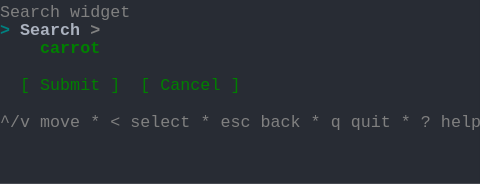
t = 0.00 s
t = 1.03 s: frame unchanged from t = 0.00 s, image omitted
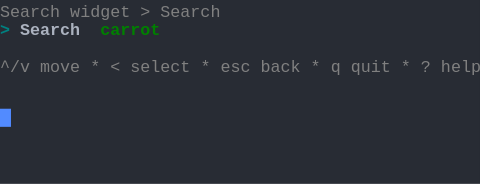
t = 2.19 s
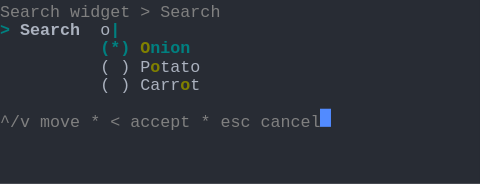
t = 3.20 s
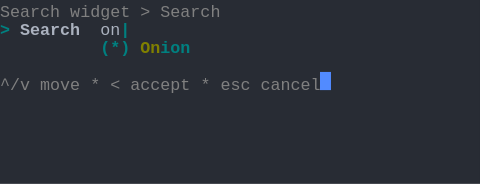
t = 4.50 s
t = 5.19 s: frame unchanged from t = 4.50 s, image omitted

The animated SVG that drew these frames (rendered in a browser with its animation timeline set to each time). Animation: 1 CSS @keyframes rule; one cycle of 6.56 s, repeats indefinitely.

<svg xmlns="http://www.w3.org/2000/svg" xmlns:xlink="http://www.w3.org/1999/xlink" width="480" height="183.70000000000002"><rect width="480" height="183.70000000000002" rx="0" ry="0" class="a"></rect><svg height="183.70000000000002" viewBox="0 0 48 18.37" width="480" xmlns="http://www.w3.org/2000/svg" xmlns:xlink="http://www.w3.org/1999/xlink"><style>.a{fill:rgb(40,44,52)}.b{font-family:Consolas,"Courier New",Courier,"Liberation Mono",monospace}.c{fill:rgb(128,128,128);white-space:pre}.d{fill:rgb(0,128,128);font-weight:bold;white-space:pre}.e{fill:rgb(171,178,191);font-weight:bold;white-space:pre}.f{fill:rgb(171,178,191);white-space:pre}.g{fill:rgb(128,128,0);font-weight:bold;white-space:pre}.h{fill:transparent}.i{fill:rgb(82,139,255)}.k{animation-duration:6.562s;animation-iteration-count:infinite;animation-name:j;animation-timing-function:steps(1,end)}.l{fill:rgb(128,128,128);font-weight:bold;white-space:pre}.m{fill:rgb(0,128,0);font-weight:bold;white-space:pre}.n{fill:rgb(0,128,0);white-space:pre}@keyframes j{0%{transform:translateX(-0px)}0%{transform:translateX(-48px)}21%{transform:translateX(-96px)}33.3%{transform:translateX(-144px)}45.7%{transform:translateX(-192px)}58.1%{transform:translateX(-240px)}100%{transform:translateX(-288px)}}</style><g font-family="Consolas, &quot;Courier New&quot;, Courier, &quot;Liberation Mono&quot;, monospace" font-size="1.67" class="b"><defs><symbol id="1"><text x="0" y="1.67" class="c">^/v</text><text x="4.008" y="1.67" class="c">move</text><text x="9.017999999999999" y="1.67" class="c">*</text><text x="11.021999999999998" y="1.67" class="c">&lt;</text><text x="13.026" y="1.67" class="c">select</text><text x="20.04" y="1.67" class="c">*</text><text x="22.043999999999997" y="1.67" class="c">esc</text><text x="26.052" y="1.67" class="c">back</text><text x="31.061999999999998" y="1.67" class="c">*</text><text x="33.065999999999995" y="1.67" class="c">q</text><text x="35.06999999999999" y="1.67" class="c">quit</text><text x="40.08" y="1.67" class="c">*</text><text x="42.083999999999996" y="1.67" class="c">?</text><text x="44.087999999999994" y="1.67" class="c">help</text></symbol><symbol id="2"><text x="0" y="1.67" class="c">Search</text><text x="7.013999999999999" y="1.67" class="c">widget</text><text x="14.027999999999999" y="1.67" class="c">&gt;</text><text x="16.032" y="1.67" class="c">Search</text></symbol><symbol id="3"><text x="0" y="1.67" class="c">^/v</text><text x="4.008" y="1.67" class="c">move</text><text x="9.017999999999999" y="1.67" class="c">*</text><text x="11.021999999999998" y="1.67" class="c">&lt;</text><text x="13.026" y="1.67" class="c">accept</text><text x="20.04" y="1.67" class="c">*</text><text x="22.043999999999997" y="1.67" class="c">esc</text><text x="26.052" y="1.67" class="c">cancel</text></symbol><symbol id="4"><text x="0" y="1.67" class="d">&gt;</text><text x="2.004" y="1.67" class="e">Search</text><text x="10.02" y="1.67" class="f">on</text><text x="12.024" y="1.67" class="d">|</text></symbol><symbol id="5"><text x="10.02" y="1.67" class="d">(*)</text><text x="14.027999999999999" y="1.67" class="g">On</text><text x="16.032" y="1.67" class="d">ion</text></symbol><symbol id="a"><rect height="10" width="48" x="0" y="0" class="h"></rect></symbol><symbol id="b"><rect height="1.837" width="1.1022" class="i"></rect></symbol></defs><rect height="18.37" width="48" class="a"></rect><g class="k"><svg x="0" y="0" width="336"><svg x="0"><use xlink:href="#a"></use><use xlink:href="#b" x="-0.0040000000000000036" y="0"></use></svg><svg x="48"><use xlink:href="#a"></use><use xlink:href="#b" x="47.996" y="10.847"></use><text x="0" y="1.67" class="c">Search</text><text x="7.013999999999999" y="1.67" class="c">widget</text><text x="0" y="3.5069999999999997" class="d">&gt;</text><text x="2.004" y="3.5069999999999997" class="e">Search</text><text x="9.017999999999999" y="3.5069999999999997" class="l">&gt;</text><text x="4.008" y="5.343999999999999" class="m">carrot</text><text x="2.004" y="9.018" class="n">[</text><text x="4.008" y="9.018" class="n">Submit</text><text x="11.021999999999998" y="9.018" class="n">]</text><text x="14.027999999999999" y="9.018" class="n">[</text><text x="16.032" y="9.018" class="n">Cancel</text><text x="23.045999999999996" y="9.018" class="n">]</text><use xlink:href="#1" y="11.022"></use></svg><svg x="96"><use xlink:href="#a"></use><use xlink:href="#b" x="47.996" y="5.336"></use><use xlink:href="#2" y="0"></use><text x="0" y="3.5069999999999997" class="d">&gt;</text><text x="2.004" y="3.5069999999999997" class="e">Search</text><text x="10.02" y="3.5069999999999997" class="m">carrot</text><use xlink:href="#1" y="5.511"></use></svg><svg x="144"><use xlink:href="#a"></use><use xlink:href="#b" x="31.996" y="12.684"></use><use xlink:href="#2" y="0"></use><text x="0" y="3.5069999999999997" class="d">&gt;</text><text x="2.004" y="3.5069999999999997" class="e">Search</text><text x="10.02" y="3.5069999999999997" class="d">|</text><text x="10.02" y="5.343999999999999" class="d">(*)</text><text x="14.027999999999999" y="5.343999999999999" class="d">Carrot</text><text x="10.02" y="7.181" class="f">(</text><text x="12.024" y="7.181" class="f">)</text><text x="14.027999999999999" y="7.181" class="f">Potato</text><text x="10.02" y="9.018" class="f">(</text><text x="12.024" y="9.018" class="f">)</text><text x="14.027999999999999" y="9.018" class="f">Onion</text><text x="10.02" y="10.855" class="f">(</text><text x="12.024" y="10.855" class="f">)</text><text x="14.027999999999999" y="10.855" class="f">Pepper</text><use xlink:href="#3" y="12.859"></use></svg><svg x="192"><use xlink:href="#a"></use><use xlink:href="#b" x="31.996" y="10.847"></use><use xlink:href="#2" y="0"></use><text x="0" y="3.5069999999999997" class="d">&gt;</text><text x="2.004" y="3.5069999999999997" class="e">Search</text><text x="10.02" y="3.5069999999999997" class="f">o</text><text x="11.021999999999998" y="3.5069999999999997" class="d">|</text><text x="10.02" y="5.343999999999999" class="d">(*)</text><text x="14.027999999999999" y="5.343999999999999" class="g">O</text><text x="15.029999999999998" y="5.343999999999999" class="d">nion</text><text x="10.02" y="7.181" class="f">(</text><text x="12.024" y="7.181" class="f">)</text><text x="14.027999999999999" y="7.181" class="f">P</text><text x="15.029999999999998" y="7.181" class="g">o</text><text x="16.032" y="7.181" class="f">tato</text><text x="10.02" y="9.018" class="f">(</text><text x="12.024" y="9.018" class="f">)</text><text x="14.027999999999999" y="9.018" class="f">Carr</text><text x="18.035999999999998" y="9.018" class="g">o</text><text x="19.037999999999997" y="9.018" class="f">t</text><use xlink:href="#3" y="11.022"></use></svg><svg x="240"><use xlink:href="#a"></use><use xlink:href="#b" x="31.996" y="7.173"></use><use xlink:href="#2" y="0"></use><use xlink:href="#4" y="1.837"></use><use xlink:href="#5" y="3.674"></use><use xlink:href="#3" y="7.348"></use></svg><svg x="288"><use xlink:href="#a"></use><use xlink:href="#b" x="32.996" y="7.173"></use><use xlink:href="#2" y="0"></use><use xlink:href="#4" y="1.837"></use><use xlink:href="#5" y="3.674"></use><use xlink:href="#3" y="7.348"></use></svg></svg></g></g></svg></svg>
